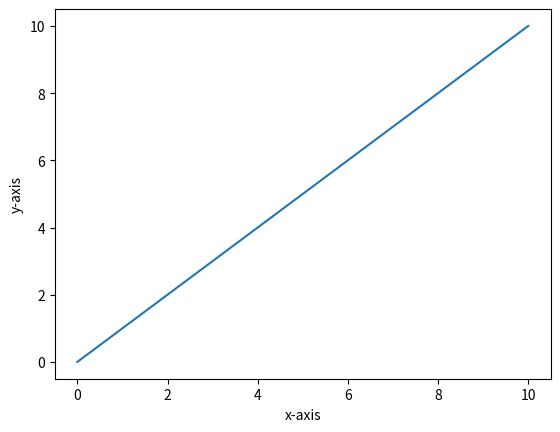

Python code for this plot:
import matplotlib.pyplot as plt

x = [0,2,4,6,8,10]
y = [0,2,4,6,8,10]

plt.plot(x,y)

plt.xlabel('x-axis')
plt.ylabel('y-axis')

plt.show()